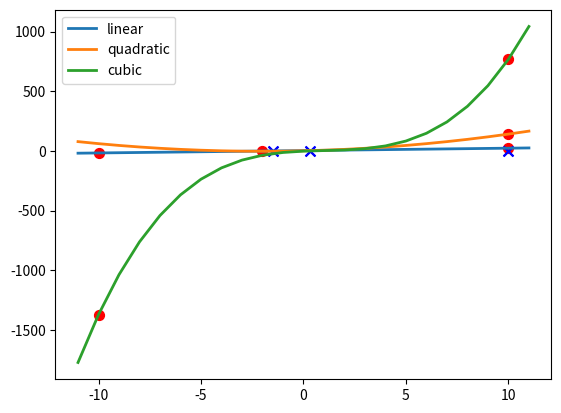

This chart was generated by the following Python code:
import matplotlib.pyplot as plt


def linear(x):
    return 2*x + 3


def quadratic(x):
    return x**2 + 4*x + 1


def cubic(x):
    return x**3 - 3*x**2 + 7*x - 2

# Функция для поиска максимума и минимума методом перебора
def find_maxandmin(brd_l, brd_r, func):
    maximum = float('-inf')
    minimum = float('inf')
    mx_i = mn_i = brd_l
    for i in range(brd_l, brd_r+1):
        f = func(i)
        if f > maximum:
            maximum = f
            maximum_i = i
        if f < minimum:
            minimum = f
            minimum_i = i
    return (minimum_i, minimum, maximum_i, maximum)


def find_root_brute(brd_l, brd_r, func):
    step = 0.01
    x = brd_l
    while x <= brd_r:
        if func(x) * func(x + step) <= 0:
            return (x)
        x += step
    return None



def find_root_dich(brd_l, brd_r, func):
    while brd_r - brd_l > 0.001:
        mid = (brd_l + brd_r) / 2

        if func(brd_l) * func(mid) < 0:
            brd_r = mid
        else:
            brd_l = mid
    return (brd_l, brd_r, mid)


brd_l = -10
brd_r = 10


lin_extremum = find_maxandmin(brd_l, brd_r, linear)
lin_root_brute = find_root_brute(brd_l, brd_r, linear)
lin_root_dichotomy = find_root_dich(brd_l, brd_r, linear)


quad_extremum = find_maxandmin(brd_l, brd_r, quadratic)
quad_root_brute = find_root_brute(brd_l, brd_r, quadratic)
quad_root_dichotomy = find_root_dich(brd_l, brd_r, quadratic)


cubic_extremum = find_maxandmin(brd_l, brd_r, cubic)
cubic_root_brute = find_root_brute(brd_l, brd_r, cubic)
cubic_root_dichotomy = find_root_dich(brd_l, brd_r, cubic)


x = list(range(brd_l-1, brd_r+2))
plt.plot(x, [linear(i) for i in x], label='linear', linewidth=2)
plt.plot(x, [quadratic(i) for i in x], label='quadratic', linewidth=2)
plt.plot(x, [cubic(i) for i in x], label='cubic', linewidth=2)


plt.scatter(lin_extremum[0], lin_extremum[1], color='red', s=50, marker='o')
plt.scatter(lin_extremum[2], lin_extremum[3], color='red', s=50, marker='o')

plt.scatter(lin_root_dichotomy[0], 0, color='blue', s=50, marker='x')
plt.scatter(lin_root_dichotomy[1], 0, color='blue', s=50, marker='x')

plt.scatter(quad_extremum[0], quad_extremum[1], color='red', s=50, marker='o')
plt.scatter(quad_extremum[2], quad_extremum[3], color='red', s=50, marker='o')

plt.scatter(quad_root_dichotomy[0], 0, color='blue', s=50, marker='x')
plt.scatter(quad_root_dichotomy[1], 0, color='blue', s=50, marker='x')

plt.scatter(cubic_extremum[0], cubic_extremum[1], color='red', s=50, marker='o')
plt.scatter(cubic_extremum[2], cubic_extremum[3], color='red', s=50, marker='o')

plt.scatter(cubic_root_dichotomy[0], 0, color='blue', s=50, marker='x')
plt.scatter(cubic_root_dichotomy[1], 0, color='blue', s=50, marker='x')

plt.legend(loc='best')
plt.show()